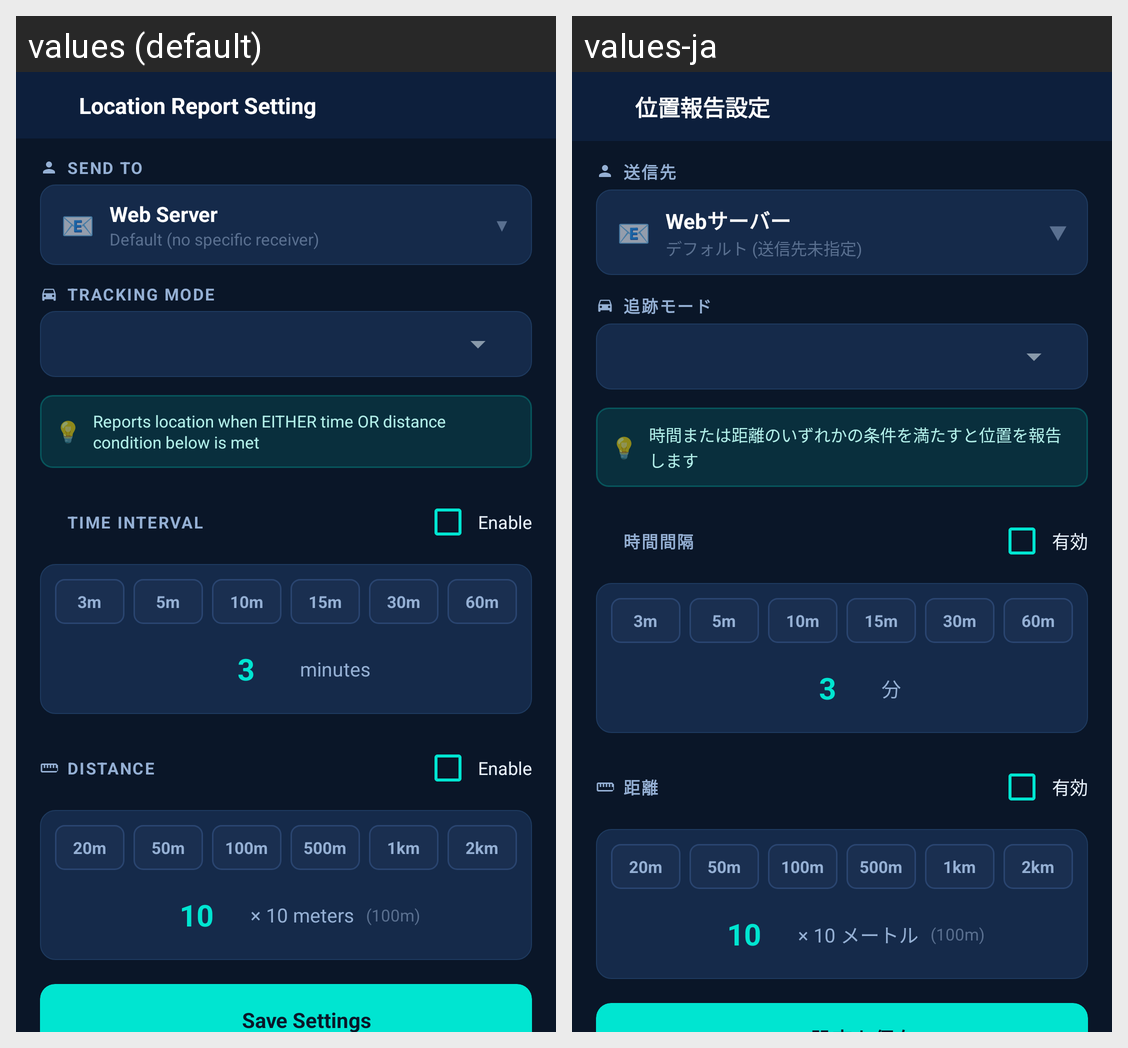

Translations of the strings shown on this Android screen, per locale in the grid:
Android screen res/layout/fragment_setting.xml rendered under 2 locales, left to right: values (default), values-ja. Device: Nexus 5 (rendered at 1080×1920; each locale shown at half size, 540×960, under a caption strip naming it); theme Theme.MessageBox.
Strings drawn on this screen, with the default value and each locale's value (text and hints the layout hard-codes, and strings that could not be matched under every locale, appear in the picture but are not listed):

setting_title
  values: Location Report Setting
  values-ja: 位置報告設定

setting_send_to
  values: Send To
  values-ja: 送信先

setting_receiver_default_label
  values: Web Server
  values-ja: Webサーバー

setting_receiver_default_sub
  values: Default (no specific receiver)
  values-ja: デフォルト (送信先未指定)

setting_tracking_mode
  values: Tracking Mode
  values-ja: 追跡モード

setting_or_info
  values: Reports location when EITHER time OR distance condition below is met
  values-ja: 時間または距離のいずれかの条件を満たすと位置を報告します

setting_time_interval
  values: Time Interval
  values-ja: 時間間隔

setting_enable
  values: Enable
  values-ja: 有効

setting_minutes
  values: minutes
  values-ja: 分

setting_distance_desc
  values: Distance
  values-ja: 距離

setting_distance
  values: Distance
  values-ja: 距離

setting_distance_unit
  values: × 10 meters
  values-ja: × 10 メートル
